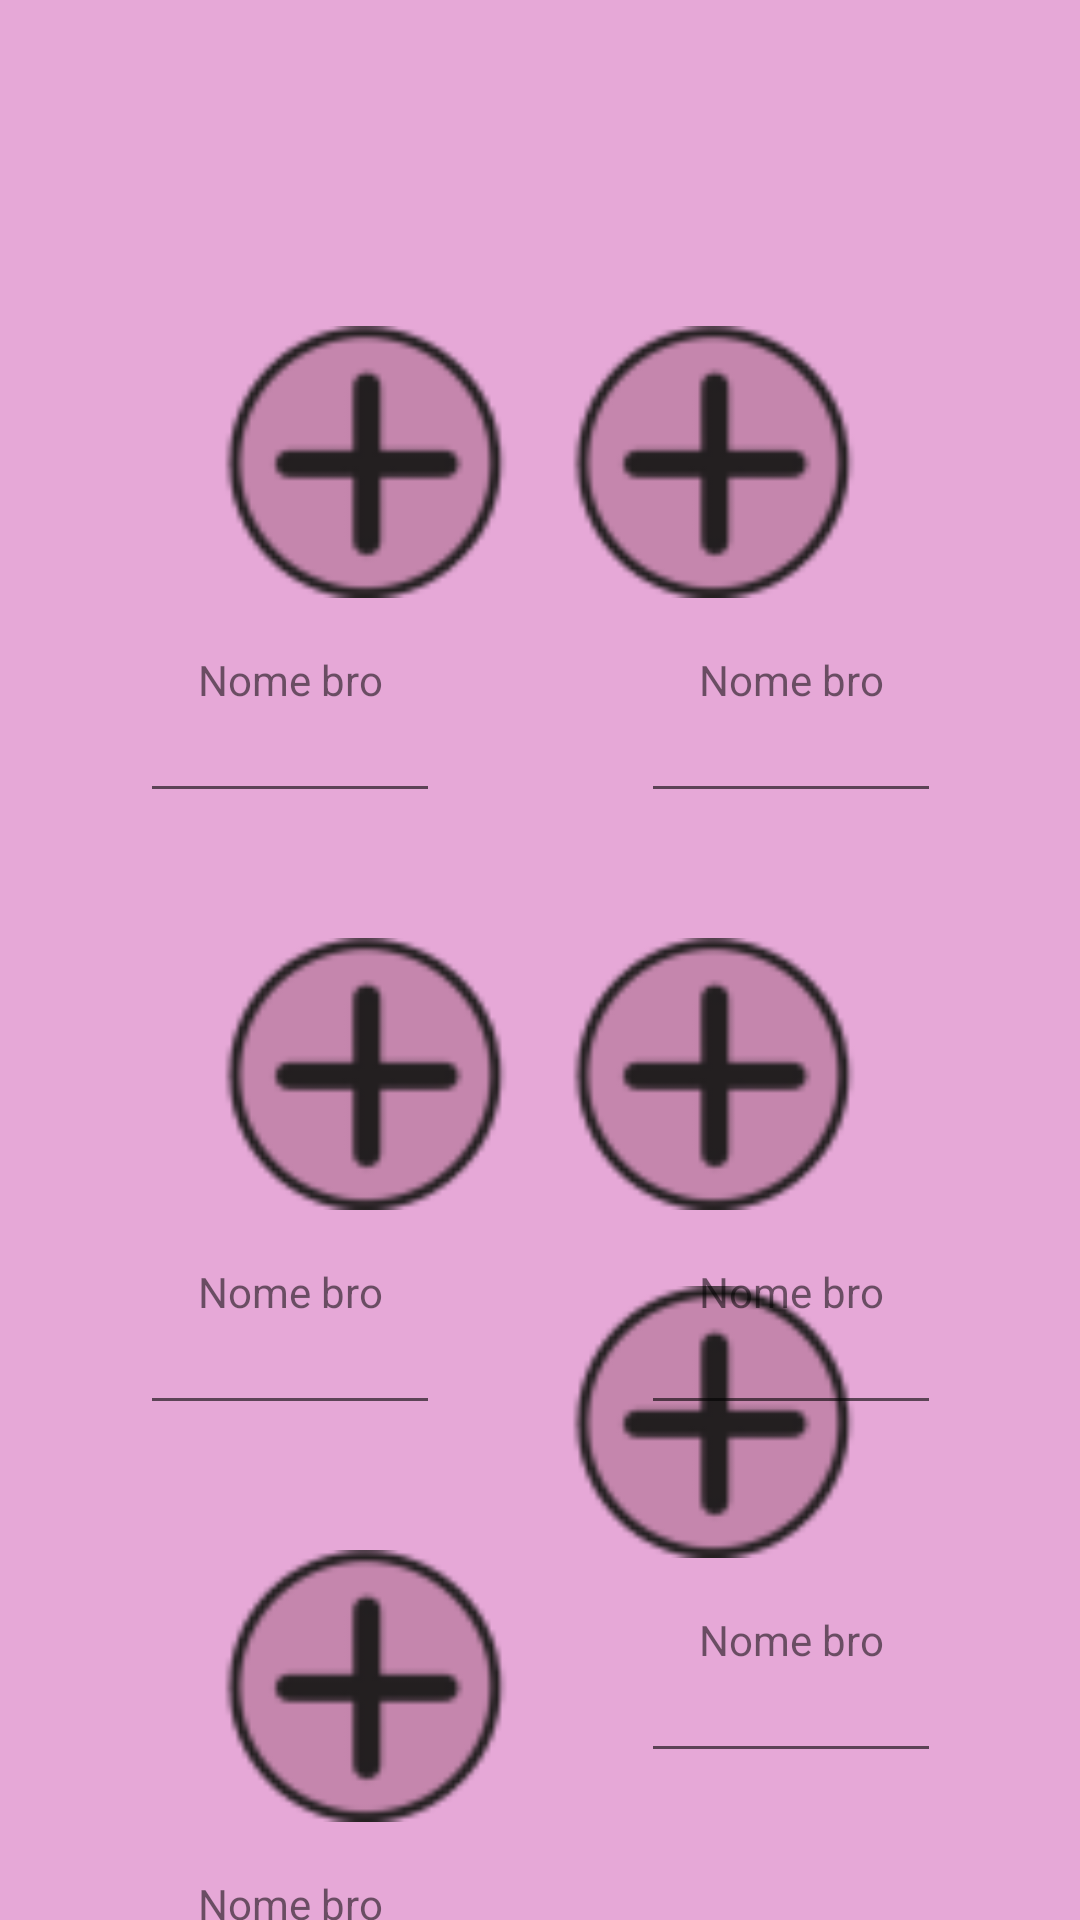

Produce the Android XML layout that renders to this screen, including the resource entries it uses.
<!-- AndroidManifest.xml: application theme Theme.PuntiBro -->
<!-- res/layout/activity_home.xml -->
<?xml version="1.0" encoding="utf-8"?>
<androidx.constraintlayout.widget.ConstraintLayout xmlns:android="http://schemas.android.com/apk/res/android"
    xmlns:app="http://schemas.android.com/apk/res-auto"
    xmlns:tools="http://schemas.android.com/tools"
    android:layout_width="match_parent"
    android:layout_height="match_parent"
    android:background="#e6a8d7">
    <ImageView
        android:id="@+id/imageView1"
        android:layout_width="100dp"
        android:layout_height="100dp"
        android:layout_marginStart="72dp"
        android:layout_marginTop="104dp"
        android:src="@drawable/immagine_base"
        app:layout_constraintStart_toStartOf="parent"
        app:layout_constraintTop_toTopOf="parent" />
    <ImageView
        android:id="@+id/imageView6"
        android:layout_width="100dp"
        android:layout_height="100dp"
        android:layout_marginTop="104dp"
        android:layout_marginEnd="72dp"
        android:src="@drawable/immagine_base"
        app:layout_constraintEnd_toEndOf="parent"
        app:layout_constraintTop_toTopOf="parent" />

        <ImageView
        android:id="@+id/imageView3"
        android:layout_width="100dp"
        android:layout_height="100dp"
        android:layout_marginStart="72dp"
        android:layout_marginTop="104dp"
        android:src="@drawable/immagine_base"
        app:layout_constraintStart_toStartOf="parent"
        app:layout_constraintTop_toBottomOf="@+id/imageView1" />

    <ImageView
        android:id="@+id/imageView2"
        android:layout_width="100dp"
        android:layout_height="100dp"
        android:layout_marginTop="308dp"
        android:layout_marginEnd="72dp"
        android:src="@drawable/immagine_base"
        app:layout_constraintEnd_toEndOf="parent"
        app:layout_constraintTop_toTopOf="parent" />


    <ImageView
        android:id="@+id/imageView5"
        android:layout_width="100dp"
        android:layout_height="100dp"
        android:layout_marginStart="72dp"
        android:layout_marginTop="104dp"
        android:src="@drawable/immagine_base"
        app:layout_constraintStart_toStartOf="parent"
        app:layout_constraintTop_toBottomOf="@+id/imageView3" />

    <ImageView
        android:id="@+id/imageView4"
        android:layout_width="100dp"
        android:layout_height="100dp"
        android:layout_marginEnd="72dp"
        android:layout_marginBottom="116dp"
        android:src="@drawable/immagine_base"
        app:layout_constraintBottom_toBottomOf="parent"
        app:layout_constraintEnd_toEndOf="parent" />

    <TextView
        android:id="@+id/nome_bro1"
        android:layout_width="100dp"
        android:layout_height="wrap_content"
        android:layout_marginStart="72dp"
        android:layout_marginTop="13dp"
        android:text="@string/bro_name"
        android:textAlignment="center"
        app:layout_constraintEnd_toStartOf="@+id/nome_bro2"
        app:layout_constraintStart_toStartOf="parent"
        app:layout_constraintTop_toBottomOf="@+id/imageView1" />

    <TextView
        android:id="@+id/nome_bro6"
        android:layout_width="100dp"
        android:layout_height="wrap_content"
        android:layout_marginTop="13dp"
        android:layout_marginEnd="72dp"
        android:text="@string/bro_name"
        android:textAlignment="center"
        app:layout_constraintEnd_toEndOf="parent"
        app:layout_constraintStart_toEndOf="@+id/nome_bro5"
        app:layout_constraintTop_toBottomOf="@+id/imageView4" />

    <TextView
        android:id="@+id/nome_bro4"
        android:layout_width="100dp"
        android:layout_height="wrap_content"
        android:layout_marginStart="67dp"
        android:layout_marginTop="13dp"
        android:layout_marginEnd="72dp"
        android:text="@string/bro_name"
        android:textAlignment="center"
        app:layout_constraintEnd_toEndOf="parent"
        app:layout_constraintStart_toEndOf="@+id/nome_bro3"
        app:layout_constraintTop_toBottomOf="@+id/imageView2" />

    <TextView
        android:id="@+id/nome_bro3"
        android:layout_width="100dp"
        android:layout_height="wrap_content"
        android:layout_marginStart="72dp"
        android:layout_marginTop="13dp"
        android:text="@string/bro_name"
        android:textAlignment="center"
        app:layout_constraintEnd_toStartOf="@+id/nome_bro4"
        app:layout_constraintHorizontal_bias="0.0"
        app:layout_constraintStart_toStartOf="parent"
        app:layout_constraintTop_toBottomOf="@+id/imageView3" />

    <TextView
        android:id="@+id/nome_bro2"
        android:layout_width="100dp"
        android:layout_height="wrap_content"
        android:layout_marginStart="67dp"
        android:layout_marginTop="13dp"
        android:layout_marginEnd="72dp"
        android:text="@string/bro_name"
        android:textAlignment="center"
        app:layout_constraintEnd_toEndOf="parent"
        app:layout_constraintStart_toEndOf="@+id/nome_bro1"
        app:layout_constraintTop_toBottomOf="@+id/imageView6" />

    <TextView
        android:id="@+id/nome_bro5"
        android:layout_width="100dp"
        android:layout_height="wrap_content"
        android:layout_marginStart="72dp"
        android:layout_marginTop="13dp"
        android:layout_marginEnd="67dp"
        android:text="@string/bro_name"
        android:textAlignment="center"
        app:layout_constraintEnd_toStartOf="@+id/nome_bro6"
        app:layout_constraintStart_toStartOf="parent"
        app:layout_constraintTop_toBottomOf="@+id/imageView5" />

    <EditText
        android:id="@+id/numero1"
        android:layout_width="100dp"
        android:layout_height="25dp"
        android:layout_marginStart="72dp"
        android:layout_marginTop="10dp"
        android:layout_marginEnd="67dp"
        android:ems="10"
        android:inputType="number"
        app:layout_constraintEnd_toStartOf="@+id/numero6"
        app:layout_constraintStart_toStartOf="parent"
        app:layout_constraintTop_toBottomOf="@+id/nome_bro1" />

    <EditText
        android:id="@+id/numero2"
        android:layout_width="100dp"
        android:layout_height="25dp"
        android:layout_marginTop="10dp"
        android:layout_marginEnd="72dp"
        android:ems="10"
        android:inputType="number"
        app:layout_constraintEnd_toEndOf="parent"
        app:layout_constraintStart_toEndOf="@+id/numero4"
        app:layout_constraintTop_toBottomOf="@+id/nome_bro6" />

    <EditText
        android:id="@+id/numero3"
        android:layout_width="100dp"
        android:layout_height="25dp"
        android:layout_marginTop="10dp"
        android:layout_marginEnd="72dp"
        android:ems="10"
        android:inputType="number"
        app:layout_constraintEnd_toEndOf="parent"
        app:layout_constraintStart_toEndOf="@+id/numero5"
        app:layout_constraintTop_toBottomOf="@+id/nome_bro4" />

    <EditText
        android:id="@+id/numero4"
        android:layout_width="100dp"
        android:layout_height="25dp"
        android:layout_marginStart="72dp"
        android:layout_marginTop="10dp"
        android:layout_marginEnd="67dp"
        android:ems="10"
        android:inputType="number"
        app:layout_constraintEnd_toStartOf="@+id/numero2"
        app:layout_constraintStart_toStartOf="parent"
        app:layout_constraintTop_toBottomOf="@+id/nome_bro5" />

    <EditText
        android:id="@+id/numero5"
        android:layout_width="100dp"
        android:layout_height="25dp"
        android:layout_marginStart="72dp"
        android:layout_marginTop="10dp"
        android:layout_marginEnd="67dp"
        android:ems="10"
        android:inputType="number"
        app:layout_constraintEnd_toStartOf="@+id/numero3"
        app:layout_constraintStart_toStartOf="parent"
        app:layout_constraintTop_toBottomOf="@+id/nome_bro3" />

    <EditText
        android:id="@+id/numero6"
        android:layout_width="100dp"
        android:layout_height="25dp"
        android:layout_marginTop="10dp"
        android:layout_marginEnd="72dp"
        android:ems="10"
        android:inputType="number"
        app:layout_constraintEnd_toEndOf="parent"
        app:layout_constraintStart_toEndOf="@+id/numero1"
        app:layout_constraintTop_toBottomOf="@+id/nome_bro2" />


</androidx.constraintlayout.widget.ConstraintLayout>
<!-- resources referenced by this layout -->
<resources>
  <!-- drawable immagine_base: png bitmap (drawable, 2300 bytes) -->
  <string name="bro_name">Nome bro</string>
  <style name="Theme.PuntiBro" parent="Theme.MaterialComponents.DayNight.DarkActionBar">
          
          <item name="colorPrimary">@color/purple_500</item>
          <item name="colorPrimaryVariant">@color/purple_700</item>
          <item name="colorOnPrimary">@color/white</item>
          
          <item name="colorSecondary">@color/teal_200</item>
          <item name="colorSecondaryVariant">@color/teal_700</item>
          <item name="colorOnSecondary">@color/black</item>
          
          <item name="android:statusBarColor">?attr/colorPrimaryVariant</item>
          
      </style>
  <!-- not gathered from this repository: default colours our renderer supplied (Android Studio template values) -->
  <color name="purple_500">#FF6200EE</color>
  <color name="purple_700">#FF3700B3</color>
  <color name="teal_200">#FF03DAC5</color>
  <color name="teal_700">#FF018786</color>
  <color name="black">#FF000000</color>
  <color name="white">#FFFFFFFF</color>
</resources>
